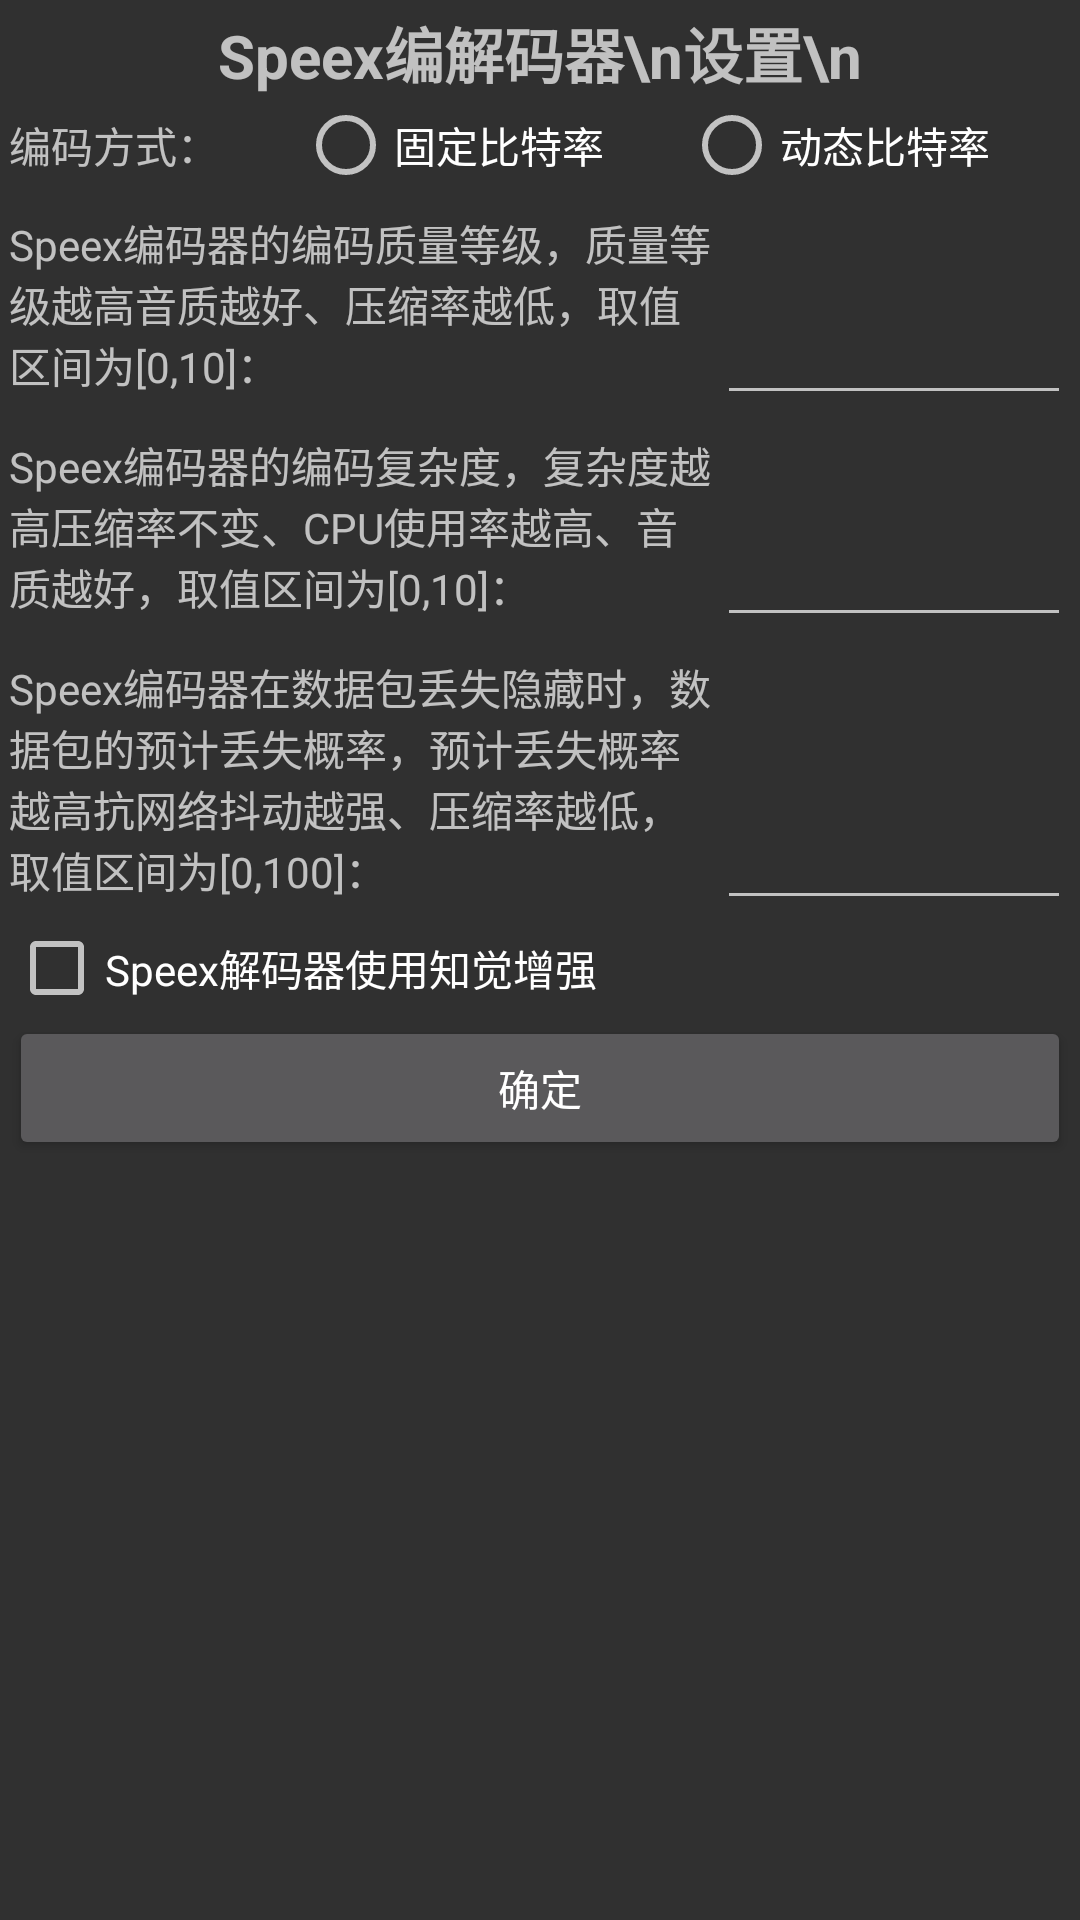

Reconstruct the res/layout file that produces this screen, plus the resources it refers to.
<!-- AndroidManifest.xml: application theme AppTheme -->
<!-- res/layout/speex_codec_stng_lyot.xml -->
<?xml version="1.0" encoding="utf-8"?>
<ScrollView
    xmlns:android="http://schemas.android.com/apk/res/android"
    xmlns:tools="http://schemas.android.com/tools"
    android:orientation="vertical"
    android:layout_width="match_parent"
    android:layout_height="match_parent"
    android:paddingBottom="@dimen/activity_vertical_margin"
    android:paddingLeft="@dimen/activity_horizontal_margin"
    android:paddingRight="@dimen/activity_horizontal_margin"
    android:paddingTop="@dimen/activity_vertical_margin">

    <LinearLayout
        android:layout_width="match_parent"
        android:layout_height="match_parent"
        android:orientation="vertical">

        <TextView
            android:text="Speex编解码器\n设置\n"
            android:layout_width="match_parent"
            android:layout_height="wrap_content"
            android:gravity="center_horizontal"
            android:textAlignment="center"
            android:textStyle="normal|bold"
            android:textSize="20sp" />

        <LinearLayout
            android:orientation="horizontal"
            android:layout_width="match_parent"
            android:layout_height="wrap_content" >

            <TextView
                android:gravity="center_vertical"
                android:layout_weight="3"
                android:layout_width="0dp"
                android:layout_height="match_parent"
                android:text="编码方式：" />

            <RadioGroup
                android:orientation="horizontal"
                android:layout_weight="8"
                android:layout_width="0dp"
                android:layout_height="wrap_content">

                <RadioButton
                    android:id="@+id/SpeexEncdUseCbrRdBtnId"
                    android:layout_weight="1"
                    android:layout_width="wrap_content"
                    android:layout_height="match_parent"
                    android:text="固定比特率"/>

                <RadioButton
                    android:id="@+id/SpeexEncdUseVbrRdBtnId"
                    android:layout_weight="1"
                    android:layout_width="wrap_content"
                    android:layout_height="match_parent"
                    android:text="动态比特率"/>

            </RadioGroup>

        </LinearLayout>

        <LinearLayout
            android:layout_width="match_parent"
            android:layout_height="wrap_content"
            android:orientation="horizontal">

            <TextView
                android:gravity="center_vertical"
                android:layout_width="0dp"
                android:layout_height="match_parent"
                android:layout_weight="2"
                android:text="Speex编码器的编码质量等级，质量等级越高音质越好、压缩率越低，取值区间为[0,10]：" />

            <EditText
                android:id="@+id/SpeexEncdQualtEdTxtId"
                android:layout_width="0dp"
                android:layout_height="match_parent"
                android:layout_weight="1"
                android:singleLine="true" />

        </LinearLayout>

        <LinearLayout
            android:layout_width="match_parent"
            android:layout_height="wrap_content"
            android:orientation="horizontal">

            <TextView
                android:layout_width="0dp"
                android:layout_height="match_parent"
                android:layout_weight="2"
                android:gravity="center_vertical"
                android:text="Speex编码器的编码复杂度，复杂度越高压缩率不变、CPU使用率越高、音质越好，取值区间为[0,10]：" />

            <EditText
                android:id="@+id/SpeexEncdCmplxtEdTxtId"
                android:layout_width="0dp"
                android:layout_height="match_parent"
                android:layout_weight="1"
                android:singleLine="true" />

        </LinearLayout>

        <LinearLayout
            android:layout_width="match_parent"
            android:layout_height="wrap_content"
            android:orientation="horizontal">

            <TextView
                android:layout_width="0dp"
                android:layout_height="match_parent"
                android:layout_weight="2"
                android:gravity="center_vertical"
                android:text="Speex编码器在数据包丢失隐藏时，数据包的预计丢失概率，预计丢失概率越高抗网络抖动越强、压缩率越低，取值区间为[0,100]：" />

            <EditText
                android:id="@+id/SpeexEncdPlcExptLossRateEdTxtId"
                android:layout_width="0dp"
                android:layout_height="match_parent"
                android:layout_weight="1"
                android:singleLine="true" />

        </LinearLayout>

        <CheckBox
            android:id="@+id/SpeexDecdIsUsePrcplEnhsmtCkBoxId"
            android:layout_width="match_parent"
            android:layout_height="wrap_content"
            android:text="Speex解码器使用知觉增强"/>

        <Button
            android:layout_width="match_parent"
            android:layout_height="wrap_content"
            android:padding="0dp"
            android:text="确定"
            android:onClick="OnClickSpeexCodecStngOkBtn" />

    </LinearLayout>

</ScrollView>
<!-- resources referenced by this layout -->
<resources>
  <dimen name="activity_horizontal_margin">3dp</dimen>
  <dimen name="activity_vertical_margin">3dp</dimen>
  <style name="AppTheme" parent="Theme.AppCompat.NoActionBar">
      
      <item name="colorPrimary">@color/colorPrimary</item>
      <item name="colorPrimaryDark">@color/colorPrimaryDark</item>
      <item name="colorAccent">@color/colorAccent</item>
  </style>
  <!-- not gathered from this repository: default colours our renderer supplied (Android Studio template values) -->
  <color name="colorPrimary">#FF6200EE</color>
  <color name="colorPrimaryDark">#FF3700B3</color>
  <color name="colorAccent">#FF03DAC5</color>
</resources>
